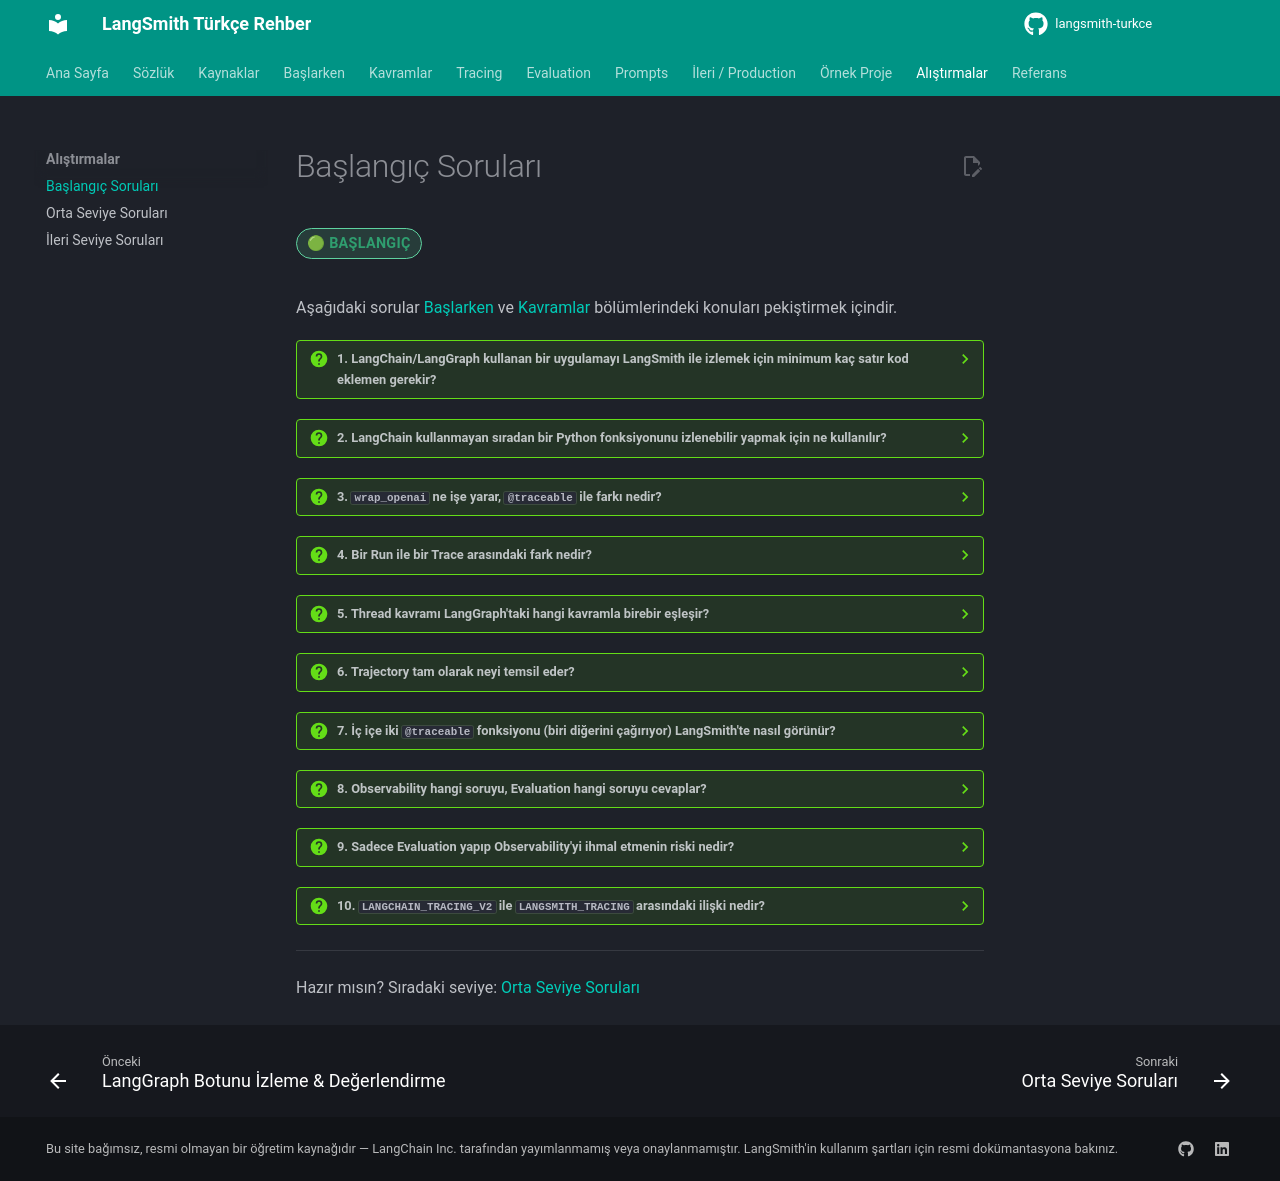

repository: emineksknc/langsmith-turkce · page: alistirmalar/baslangic-sorulari/index.html · generator: mkdocs

# Başlangıç Soruları

<span class="badge badge-baslangic">🟢 BAŞLANGIÇ</span>

Aşağıdaki sorular [Başlarken](../baslangic/kurulum.md) ve [Kavramlar](../kavramlar/temel-terimler.md) bölümlerindeki konuları pekiştirmek içindir.

??? question "1. LangChain/LangGraph kullanan bir uygulamayı LangSmith ile izlemek için minimum kaç satır kod eklemen gerekir?"
    Sıfır satır kod — sadece üç ortam değişkeni (`LANGSMITH_TRACING=true`, `LANGSMITH_API_KEY`, `LANGSMITH_PROJECT`) yeterlidir. LangChain/LangGraph, LangSmith'in izleme altyapısını zaten kullanır.

??? question "2. LangChain kullanmayan sıradan bir Python fonksiyonunu izlenebilir yapmak için ne kullanılır?"
    `@traceable` dekoratörü. `from langsmith import traceable` ile içe aktarılır ve fonksiyonun üstüne eklenir.

??? question "3. `wrap_openai` ne işe yarar, `@traceable` ile farkı nedir?"
    `wrap_openai`, doğrudan OpenAI SDK'sı kullanan kodda tüm model çağrılarını **otomatik** izler — çağrı başına dekoratör eklemeye gerek kalmaz. `@traceable` ise herhangi bir fonksiyonu (LLM çağrısı olsun olmasın) manuel olarak izlenebilir işaretler.

??? question "4. Bir Run ile bir Trace arasındaki fark nedir?"
    **Run**, tek bir işlemin kaydıdır (bir LLM çağrısı, bir araç çalıştırması). **Trace**, bir isteğin kök run'ından başlayan **tüm run ağacıdır** — yani bir trace, birden fazla run içerebilir.

??? question "5. Thread kavramı LangGraph'taki hangi kavramla birebir eşleşir?"
    `thread_id` ile. LangSmith'teki Thread, LangGraph'ta [checkpointer](https://emineksknc.github.io/langgraph-turkce/orta-seviye/checkpointer/) tarafından yönetilen aynı `thread_id`'yi kullanarak birden fazla trace'i tek bir konuşma altında gruplar.

??? question "6. Trajectory tam olarak neyi temsil eder?"
    Bir ajanın bir görevi tamamlarken izlediği **adım dizisini** — hangi araçları hangi sırayla çağırdığını, hangi ara kararları verdiğini. Sadece son cevaba değil, "oraya nasıl ulaşıldığına" bakmak istediğinizde önemlidir.

??? question "7. İç içe iki `@traceable` fonksiyonu (biri diğerini çağırıyor) LangSmith'te nasıl görünür?"
    Otomatik olarak parent-child ilişkisiyle, iç içe (nested) bir ağaç yapısında görünür — ayrı bir bağlama kodu yazmanıza gerek yoktur.

??? question "8. Observability hangi soruyu, Evaluation hangi soruyu cevaplar?"
    Observability "üretimde şu an ne oluyor?" sorusunu, Evaluation "bu değişiklik kaliteyi bozdu mu?" sorusunu cevaplar. Biri sürekli gerçek trafiği izler, diğeri sabit bir test seti üzerinde kontrollü karşılaştırma yapar.

??? question "9. Sadece Evaluation yapıp Observability'yi ihmal etmenin riski nedir?"
    Dataset'inizin kapsamadığı gerçek dünya senaryolarını göremezsiniz — dataset zamanla gerçek kullanıcı davranışından uzaklaşabilir (drift) ve bunu fark edemezsiniz.

??? question "10. `LANGCHAIN_TRACING_V2` ile `LANGSMITH_TRACING` arasındaki ilişki nedir?"
    İkisi de aynı işi yapar — `LANGCHAIN_TRACING_V2` eski isimdir, hâlâ çalışır. `LANGSMITH_TRACING` daha yeni, önerilen isimdir. Yeni projelerde `LANGSMITH_*` önekini kullanmak tercih edilmelidir.

---

Hazır mısın? Sıradaki seviye: [Orta Seviye Soruları](orta-seviye-sorulari.md)
